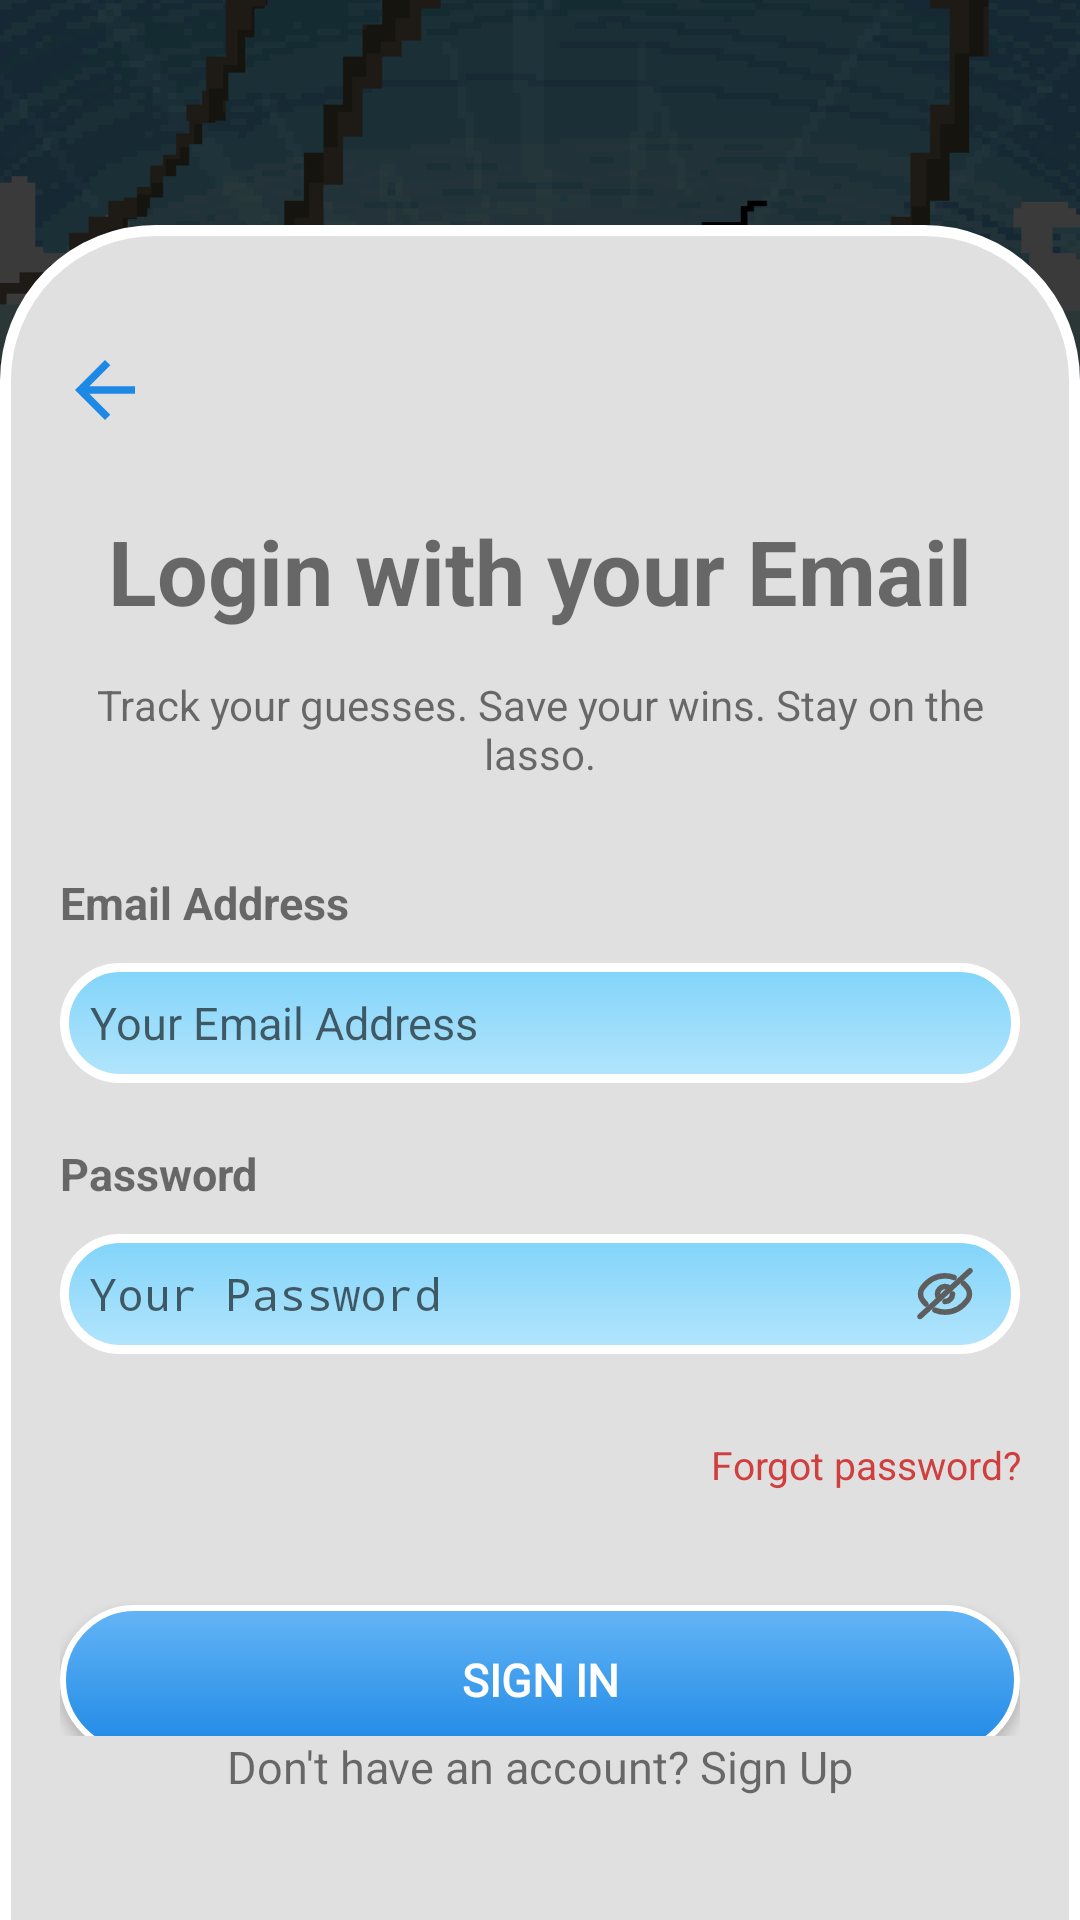

This screen was rendered from an Android layout file. Write that file and the resources it references.
<!-- AndroidManifest.xml: application theme Theme.LetterLasso -->
<!-- res/layout/activity_login_page.xml -->
<?xml version="1.0" encoding="utf-8"?>
<LinearLayout xmlns:android="http://schemas.android.com/apk/res/android"
    xmlns:app="http://schemas.android.com/apk/res-auto"
    xmlns:tools="http://schemas.android.com/tools"
    android:id="@+id/main"
    android:layout_width="match_parent"
    android:layout_height="match_parent"
    android:background="@drawable/background"
    android:orientation="horizontal"
    tools:context=".LoginPageActivity">

    <LinearLayout
        android:layout_width="match_parent"
        android:layout_height="match_parent"
        android:layout_gravity="center"
        android:layout_marginTop="50dp"
        android:background="@drawable/rounded_bg"
        android:orientation="vertical"
        android:paddingLeft="20dp"
        android:paddingTop="40dp"
        android:paddingRight="20dp">

        
        <LinearLayout
            android:layout_width="match_parent"
            android:layout_height="0dp"
            android:layout_weight="1"
            android:orientation="vertical">

            <Button
                android:id="@+id/back_button"
                android:layout_width="30dp"
                android:layout_height="30dp"
                android:background="@drawable/button_back" />

            <TextView
                android:layout_width="match_parent"
                android:layout_height="wrap_content"
                android:layout_marginTop="25dp"
                android:layout_marginBottom="15dp"
                android:text="Login with your Email"
                android:textAlignment="center"
                android:textSize="30sp"
                android:textStyle="bold" />

            <TextView
                android:layout_width="match_parent"
                android:layout_height="wrap_content"
                android:layout_marginBottom="30dp"
                android:gravity="center"
                android:text="Track your guesses. Save your wins. Stay on the lasso."
                android:textSize="14dp" />

            <TextView
                android:layout_width="wrap_content"
                android:layout_height="wrap_content"
                android:layout_marginBottom="10dp"
                android:text="Email Address"
                android:textSize="15sp"
                android:textStyle="bold" />

            <EditText
                android:id="@+id/email"
                android:layout_width="match_parent"
                android:layout_height="40dp"
                android:layout_marginBottom="20dp"
                android:background="@drawable/edittext_rounded"
                android:hint="Your Email Address"
                android:inputType="textEmailAddress"
                android:paddingStart="10dp"
                android:textSize="15sp"
                tools:ignore="RtlSymmetry" />

            <TextView
                android:layout_width="wrap_content"
                android:layout_height="wrap_content"
                android:layout_marginBottom="10dp"
                android:text="Password"
                android:textSize="15sp"
                android:textStyle="bold" />

            <RelativeLayout
                android:layout_width="match_parent"
                android:layout_height="40dp"
                >

                <EditText
                    android:id="@+id/password"
                    android:layout_width="match_parent"
                    android:layout_height="match_parent"
                    android:background="@drawable/edittext_rounded"
                    android:hint="Your Password"
                    android:inputType="textPassword"
                    android:paddingEnd="100dp"
                    android:padding="10dp"
                    android:textSize="15sp" />

                <ImageView
                    android:id="@+id/togglePassword"
                    android:layout_width="30dp"
                    android:layout_height="30dp"
                    android:layout_marginRight="10dp"
                    android:layout_alignParentEnd="true"
                    android:layout_centerVertical="true"
                    android:padding="5dp"
                    android:src="@drawable/ic_eye_close"/>
            </RelativeLayout>

            <TextView
                android:layout_width="match_parent"
                android:layout_height="wrap_content"
                android:layout_marginTop="20dp"
                android:layout_marginBottom="8dp"
                android:gravity="end"
                android:paddingTop="8dp"
                android:text="Forgot password?"
                android:textColor="#D13E3E"
                android:textSize="13sp" />

            <Button
                android:id="@+id/login"
                android:layout_width="match_parent"
                android:layout_height="50dp"
                android:layout_marginTop="30dp"
                android:background="@drawable/button_rounded"
                android:elevation="20dp"
                android:fontFamily="@font/vhs_gothic"
                android:gravity="center"
                android:padding="10dp"
                android:text="SIGN IN"
                android:textColor="@android:color/white"
                android:textSize="15sp"
                android:textStyle="bold" />
        </LinearLayout>

        
        <TextView
            android:id="@+id/register_now"
            android:layout_width="match_parent"

            android:layout_height="wrap_content"
            android:layout_marginBottom="50dp"
            android:clickable="true"
            android:focusable="true"
            android:gravity="center"
            android:text="Don't have an account? Sign Up"
            android:textSize="15sp" />
    </LinearLayout>


</LinearLayout>
<!-- resources referenced by this layout -->
<resources>
  <!-- drawable background: png bitmap (drawable, 237928 bytes) -->
  <!-- drawable button_back (drawable) -->
  <vector xmlns:android="http://schemas.android.com/apk/res/android" android:autoMirrored="true" android:height="24dp" android:tint="#1E88E5" android:viewportHeight="24" android:viewportWidth="24" android:width="24dp">
        
      <path android:fillColor="@android:color/white" android:pathData="M20,11H7.83l5.59,-5.59L12,4l-8,8 8,8 1.41,-1.41L7.83,13H20v-2z"/>
      
  </vector>
  <!-- drawable button_rounded (drawable) -->
  <?xml version="1.0" encoding="utf-8"?>
  <selector xmlns:android="http://schemas.android.com/apk/res/android">
      <item>
          <shape android:shape="rectangle">
              <gradient
                  android:angle="90"
                  android:startColor="#1E88E5"
                  android:endColor="#64B5F6"
                  android:type="linear" />
              <corners android:radius="25dp" /> 
  
              <stroke android:width="2dp" android:color="#FFFFFF" /> 
          </shape>
      </item>
  </selector>
  <!-- drawable edittext_rounded (drawable) -->
  <?xml version="1.0" encoding="utf-8"?>
  <shape xmlns:android="http://schemas.android.com/apk/res/android"
      android:shape="rectangle">
  
      <stroke android:width="3dp" android:color="#FFFFFF" />
  
      <corners android:radius="30dp" />
  
      <gradient
          android:angle="90"
          android:startColor="#B3E5FC"
          android:endColor="#81D4FA"
          android:type="linear" />
  
  </shape>
  <!-- drawable ic_eye_close: vector/xml drawable (drawable, 2651 chars, omitted) -->
  <!-- drawable rounded_bg (drawable) -->
  <?xml version="1.0" encoding="utf-8"?>
  <shape xmlns:android="http://schemas.android.com/apk/res/android"
      android:shape="rectangle">
  
      <solid android:color="#e0e0e0" />
      <corners
          android:topLeftRadius="50dp"
          android:topRightRadius="50dp"
          android:bottomLeftRadius="0dp"
          android:bottomRightRadius="0dp" />
  
  
  
      <padding android:left="16dp" android:top="16dp"
          android:right="16dp" android:bottom="16dp" />
      <elevation android:shadowColor="#000000" />
      <stroke android:width="3.5dp" android:color="#FFFFFF" />
  </shape>
  <style name="Theme.LetterLasso" parent="android:Theme.Material.Light.NoActionBar" />
</resources>
